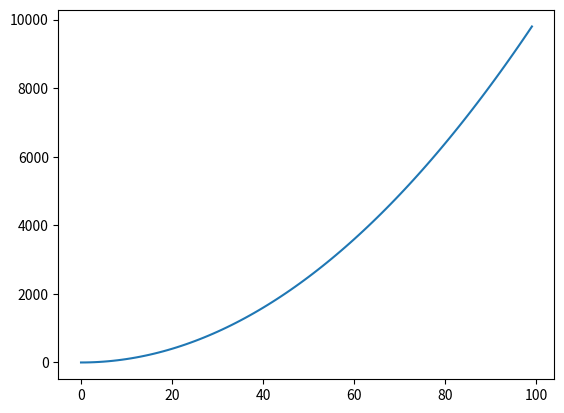
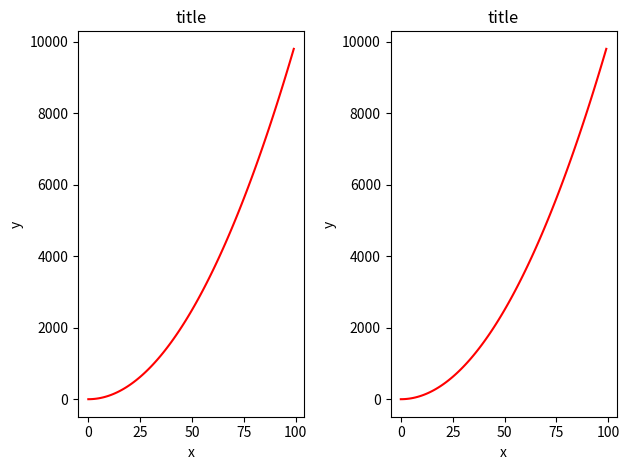
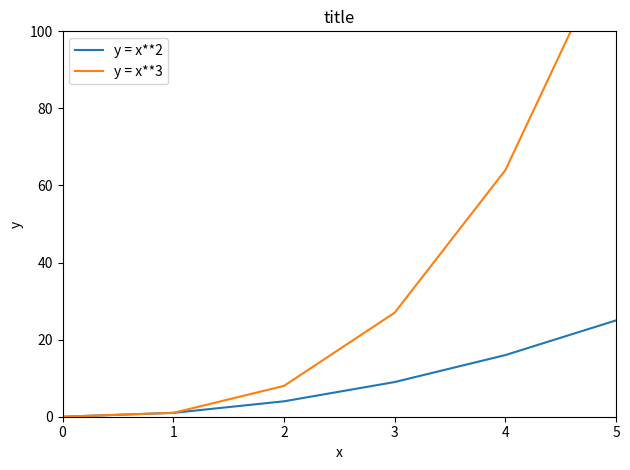
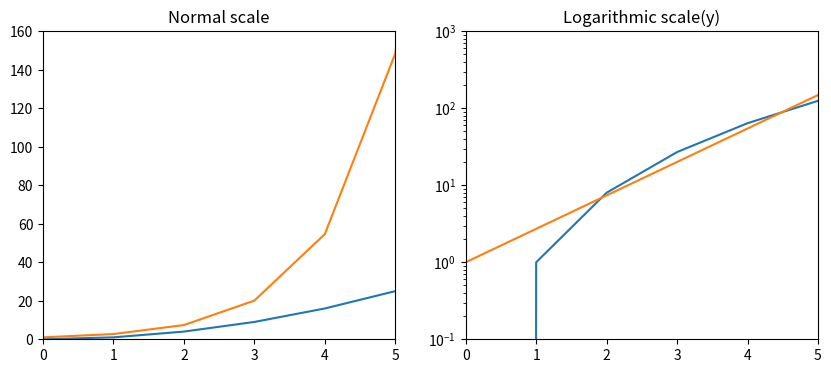
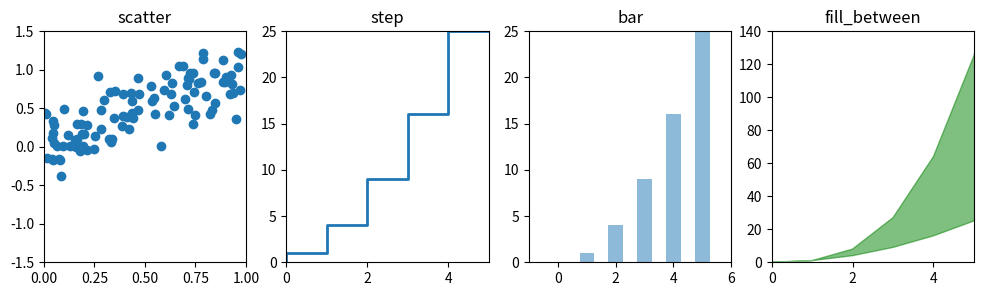

These charts were generated, in order, by the following Python code:
import matplotlib.pyplot as plt
import numpy as np

x =  np.arange(100)
y =[val**2 for val in x]
plt.plot(x,y)
plt.show()

fig, axes = plt.subplots(nrows=1, ncols=2)
for ax in axes:
    ax.plot(x, y, 'r')
    ax.set_xlabel('x')
    ax.set_ylabel('y')
    ax.set_title('title')

fig.tight_layout()
plt.show()

fig, ax = plt.subplots()
plt.axis([0,5,0,100])
ax.plot(x, x**2, label="y = x**2")
ax.plot(x, x**3, label="y = x**3")
ax.legend(loc=2); #upper left corner
ax.set_xlabel('x')
ax.set_ylabel('y')
ax.set_title('title')

fig.tight_layout()
plt.show()

fig, axes = plt.subplots(nrows=1, ncols=2, figsize=(10, 4))
axes[0].axis([0,5,0,160])
axes[0].plot(x, x**2, x, np.exp(x))
axes[0].set_title("Normal scale")
axes[1].axis([0,5,0.1,1000])
axes[1].plot(x, x**3, x, np.exp(x))
axes[1].set_yscale("log")
axes[1].set_title("Logarithmic scale(y)")
plt.show()


n = np.array([0, 1, 2, 3, 4, 5])
xx = np.random.rand(100)
fig, axes = plt.subplots(1, 4, figsize=(12, 3))
axes[0].axis([0,1,-1.5,1.5])
axes[0].scatter(xx, xx + 0.25*np.random.randn(len(xx)))
axes[0].set_title("scatter")
axes[1].axis([0, 5, 0, 25])
axes[1].step(n, n**2, lw=2)
axes[1].set_title("step")
axes[2].axis([-1, 6, 0, 25])
axes[2].bar(n, n**2, align="center", width = 0.5, alpha=0.5)
axes[2].set_title("bar")
axes[3].axis([0, 5, 0, 140])
axes[3].fill_between(x, x**2, x**3, color="green", alpha=0.5)
axes[3].set_title("fill_between")
plt.show()



